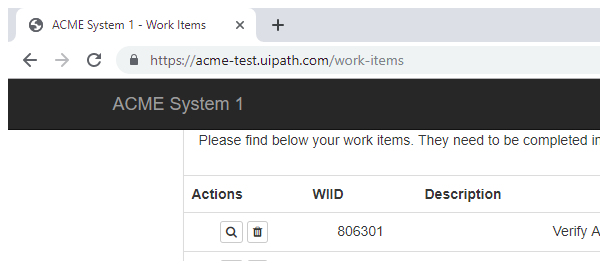
Task: Reporte Anual de Vendedor. Asignación 3 de UiPath Avanzado
Workflow: Process

Step 1: Attach Browser 'chrome.exe ACME' in window 'ACME System 1 - Work Items' (chrome.exe)

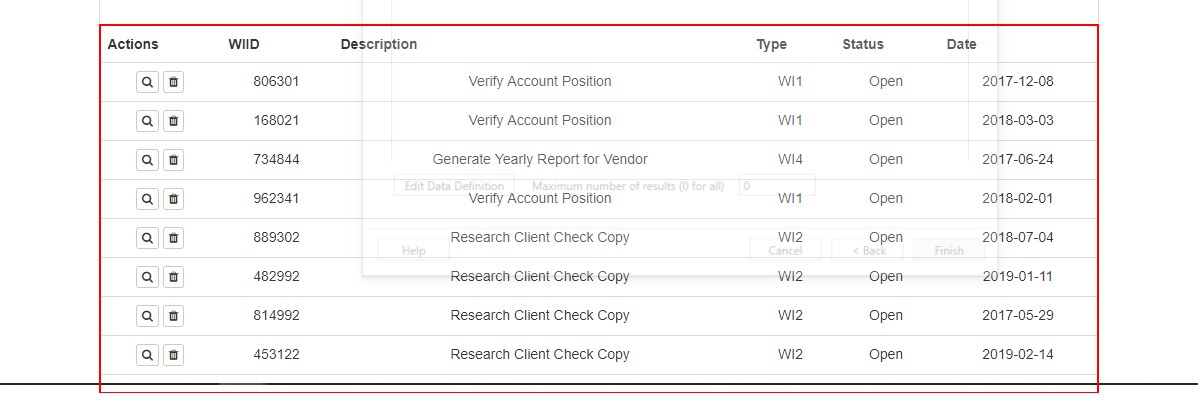
Step 2: get-text from the table